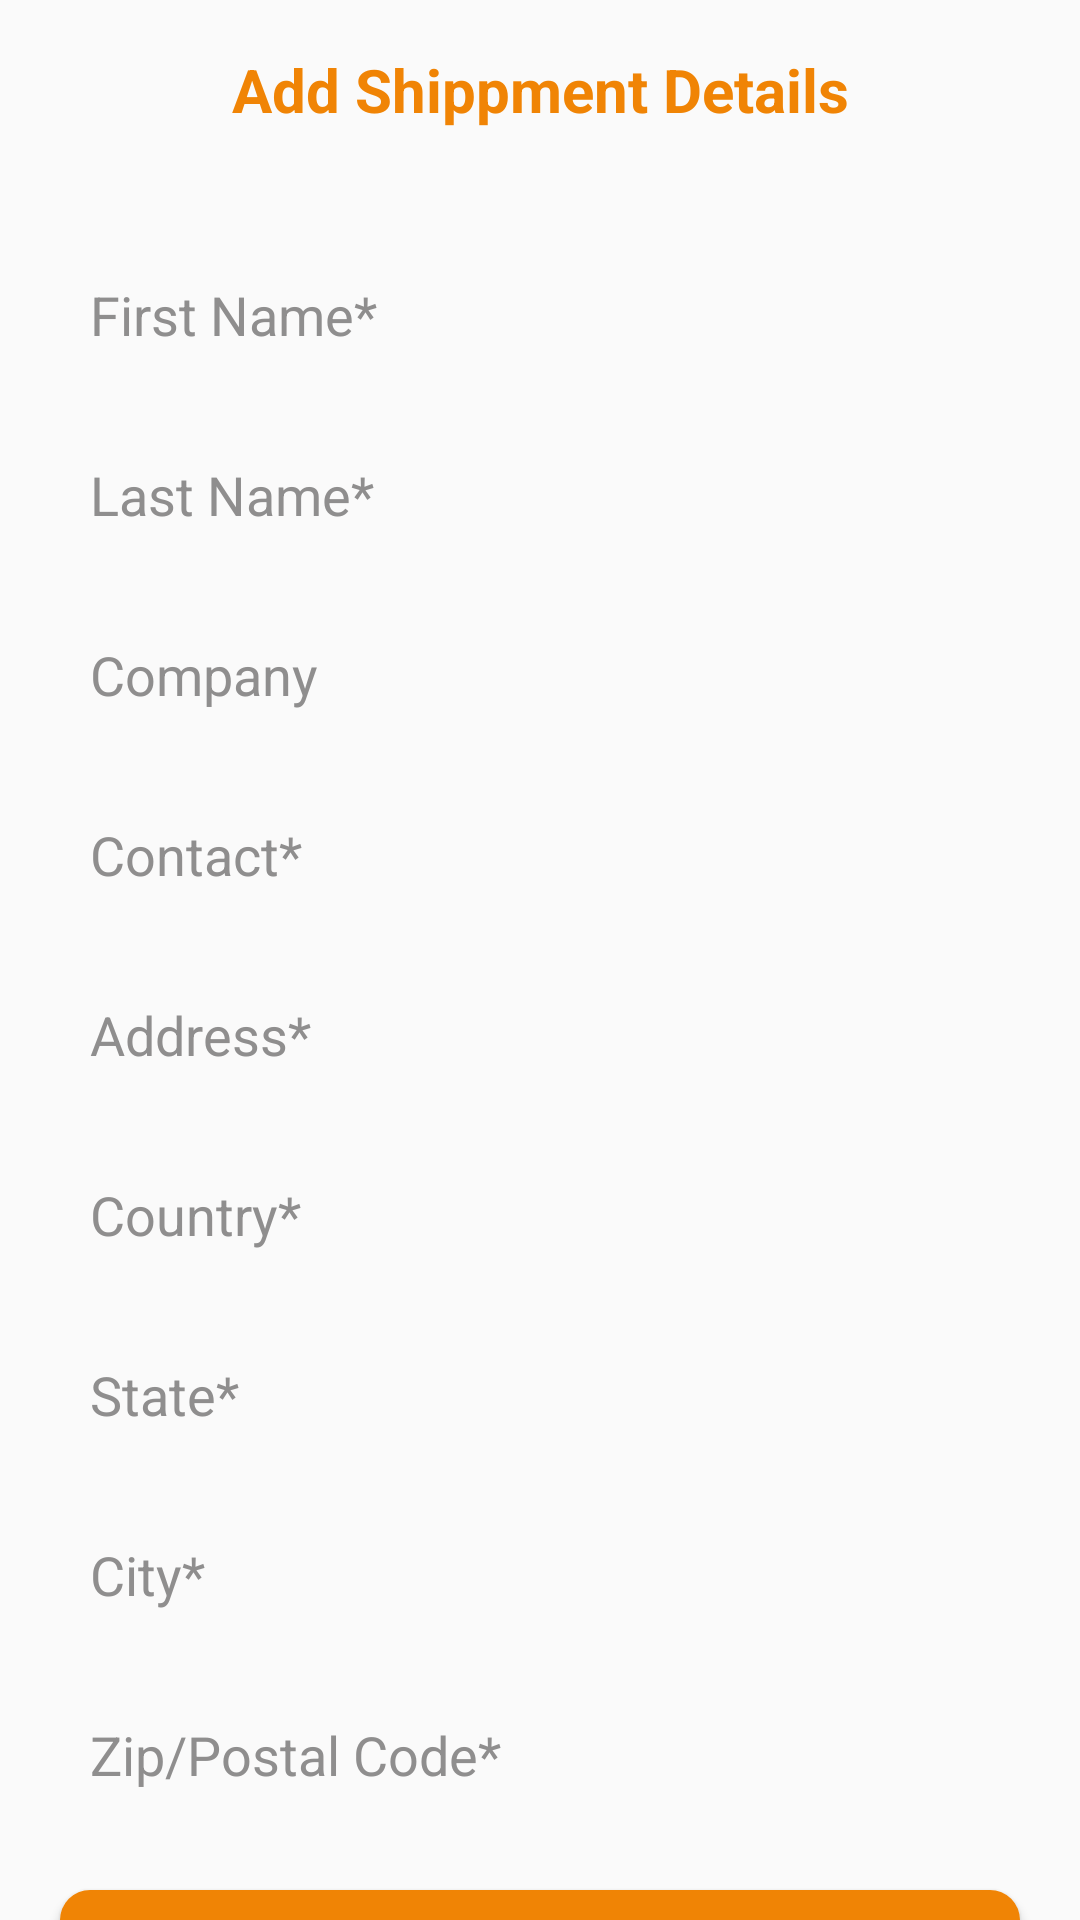

Android layout source for this screen:
<!-- AndroidManifest.xml: application theme Theme.LayLo -->
<!-- res/layout/fragment_address_bottom_sheet.xml -->
<?xml version="1.0" encoding="utf-8"?>
<androidx.constraintlayout.widget.ConstraintLayout xmlns:android="http://schemas.android.com/apk/res/android"
    xmlns:app="http://schemas.android.com/apk/res-auto"
    xmlns:tools="http://schemas.android.com/tools"
    android:layout_width="match_parent"
    android:layout_height="match_parent"
    tools:context=".AddressBottomSheet">


    <TextView
        android:id="@+id/textView6"
        android:layout_width="match_parent"
        android:layout_height="40dp"
        android:layout_marginTop="10dp"
        android:gravity="center"
        android:text="Add Shippment Details"
        android:textColor="@color/orange"
        android:textSize="20sp"
        android:textStyle="bold"
        app:layout_constraintEnd_toEndOf="parent"
        app:layout_constraintStart_toStartOf="parent"
        app:layout_constraintTop_toTopOf="parent" />

    <LinearLayout
        android:layout_width="match_parent"
        android:layout_height="wrap_content"
        android:orientation="vertical"
        app:layout_constraintEnd_toEndOf="parent"
        app:layout_constraintStart_toStartOf="parent"
        app:layout_constraintTop_toBottomOf="@+id/textView6">

        <EditText
            android:id="@+id/cust_firstName"
            android:layout_width="match_parent"
            android:layout_height="50dp"
            android:layout_marginLeft="20dp"
            android:layout_marginTop="30dp"
            android:layout_marginRight="20dp"
            android:background="@drawable/shape_text"
            android:ems="10"
            android:hint="First Name*"
            android:inputType="textPersonName"
            android:paddingLeft="10dp"
            android:textColor="#000000"
            android:textColorHint="#8F8E8E" />

        <EditText
            android:id="@+id/cust_lastName"
            android:layout_width="match_parent"
            android:layout_height="50dp"
            android:layout_marginLeft="20dp"
            android:layout_marginTop="10dp"
            android:layout_marginRight="20dp"
            android:background="@drawable/shape_text"
            android:ems="10"
            android:hint="Last Name*"
            android:inputType="textPersonName"
            android:paddingLeft="10dp"
            android:textColor="#000000"
            android:textColorHint="#8F8E8E" />

        <EditText
            android:id="@+id/cust_company"
            android:layout_width="match_parent"
            android:layout_height="50dp"
            android:layout_marginLeft="20dp"
            android:layout_marginTop="10dp"
            android:layout_marginRight="20dp"
            android:background="@drawable/shape_text"
            android:ems="10"
            android:hint="Company"
            android:inputType="textPersonName"
            android:paddingLeft="10dp"
            android:textColor="@color/black"
            android:textColorHint="#8F8E8E" />

        <EditText
            android:id="@+id/cust_contact"
            android:layout_width="match_parent"
            android:layout_height="50dp"
            android:layout_marginLeft="20dp"
            android:layout_marginTop="10dp"
            android:layout_marginRight="20dp"
            android:background="@drawable/shape_text"
            android:ems="10"
            android:hint="Contact*"
            android:inputType="phone"
            android:paddingLeft="10dp"
            android:textColor="@color/black"
            android:textColorHint="#8F8E8E" />

        <EditText
            android:id="@+id/cust_address"
            android:layout_width="match_parent"
            android:layout_height="50dp"
            android:layout_marginLeft="20dp"
            android:layout_marginTop="10dp"
            android:layout_marginRight="20dp"
            android:background="@drawable/shape_text"
            android:ems="10"
            android:hint="Address*"
            android:inputType="textPostalAddress"
            android:paddingLeft="10dp"
            android:textColor="@color/black"
            android:textColorHint="#8F8E8E" />

        <EditText
            android:id="@+id/cust_country"
            android:layout_width="match_parent"
            android:layout_height="50dp"
            android:layout_marginLeft="20dp"
            android:layout_marginTop="10dp"
            android:layout_marginRight="20dp"
            android:background="@drawable/shape_text"
            android:ems="10"
            android:hint="Country*"
            android:inputType="textPersonName"
            android:paddingLeft="10dp"
            android:textColor="@color/black"
            android:textColorHint="#8F8E8E" />

        <EditText
            android:id="@+id/cust_state"
            android:layout_width="match_parent"
            android:layout_height="50dp"
            android:layout_marginLeft="20dp"
            android:layout_marginTop="10dp"
            android:layout_marginRight="20dp"
            android:background="@drawable/shape_text"
            android:ems="10"
            android:hint="State*"
            android:inputType="textPersonName"
            android:paddingLeft="10dp"
            android:textColor="@color/black"
            android:textColorHint="#8F8E8E" />

        <EditText
            android:id="@+id/cust_city"
            android:layout_width="match_parent"
            android:layout_height="50dp"
            android:layout_marginLeft="20dp"
            android:layout_marginTop="10dp"
            android:layout_marginRight="20dp"
            android:background="@drawable/shape_text"
            android:ems="10"
            android:hint="City*"
            android:inputType="textPersonName"
            android:paddingLeft="10dp"
            android:textColor="@color/black"
            android:textColorHint="#8F8E8E" />

        <EditText
            android:id="@+id/cust_zipCode"
            android:layout_width="match_parent"
            android:layout_height="50dp"
            android:layout_marginLeft="20dp"
            android:layout_marginTop="10dp"
            android:layout_marginRight="20dp"
            android:background="@drawable/shape_text"
            android:ems="10"
            android:hint="Zip/Postal Code*"
            android:inputType="textPersonName"
            android:paddingLeft="10dp"
            android:textColor="@color/black"
            android:textColorHint="#8F8E8E" />

        <Button
            android:id="@+id/btn_save"
            android:layout_width="match_parent"
            android:layout_height="wrap_content"
            android:layout_margin="20dp"
            android:background="@drawable/btn_bg"
            android:text="CHECK OUT"
            android:textColor="@color/white"
            android:textSize="16sp" />

    </LinearLayout>
</androidx.constraintlayout.widget.ConstraintLayout>
<!-- resources referenced by this layout -->
<resources>
  <color name="black">#FF000000</color>
  <color name="orange">#F08405</color>
  <color name="white">#FFFFFFFF</color>
  <!-- drawable btn_bg (drawable) -->
  <?xml version="1.0" encoding="utf-8"?>
  <shape xmlns:android="http://schemas.android.com/apk/res/android">
      <solid android:color="#F08405" />
      <corners android:radius="10dp"/>
  </shape>
  <style name="Theme.LayLo" parent="Theme.AppCompat.DayNight.NoActionBar">
          
          <item name="colorPrimary">@color/purple_500</item>
          <item name="colorPrimaryVariant">@color/orange</item>
          <item name="colorOnPrimary">@color/white</item>
          
          <item name="colorSecondary">@color/teal_200</item>
          <item name="colorSecondaryVariant">@color/teal_700</item>
          <item name="colorOnSecondary">@color/black</item>
          
          <item name="android:statusBarColor">?attr/colorPrimaryVariant</item>
          
          <item name="bottomSheetDialogTheme">@style/AppBottomSheetDialogTheme</item>
      </style>
  <color name="purple_500">#FF6200EE</color>
  <color name="teal_200">#FF03DAC5</color>
  <color name="teal_700">#FF018786</color>
  <style name="AppBottomSheetDialogTheme" parent="Theme.Design.Light.BottomSheetDialog">
          <item name="bottomSheetStyle">@style/AppModalStyle</item>
      </style>
  <style name="AppModalStyle" parent="Widget.Design.BottomSheet.Modal">
          <item name="android:background">@drawable/rounded_bottom_sheet</item>
      </style>
</resources>
